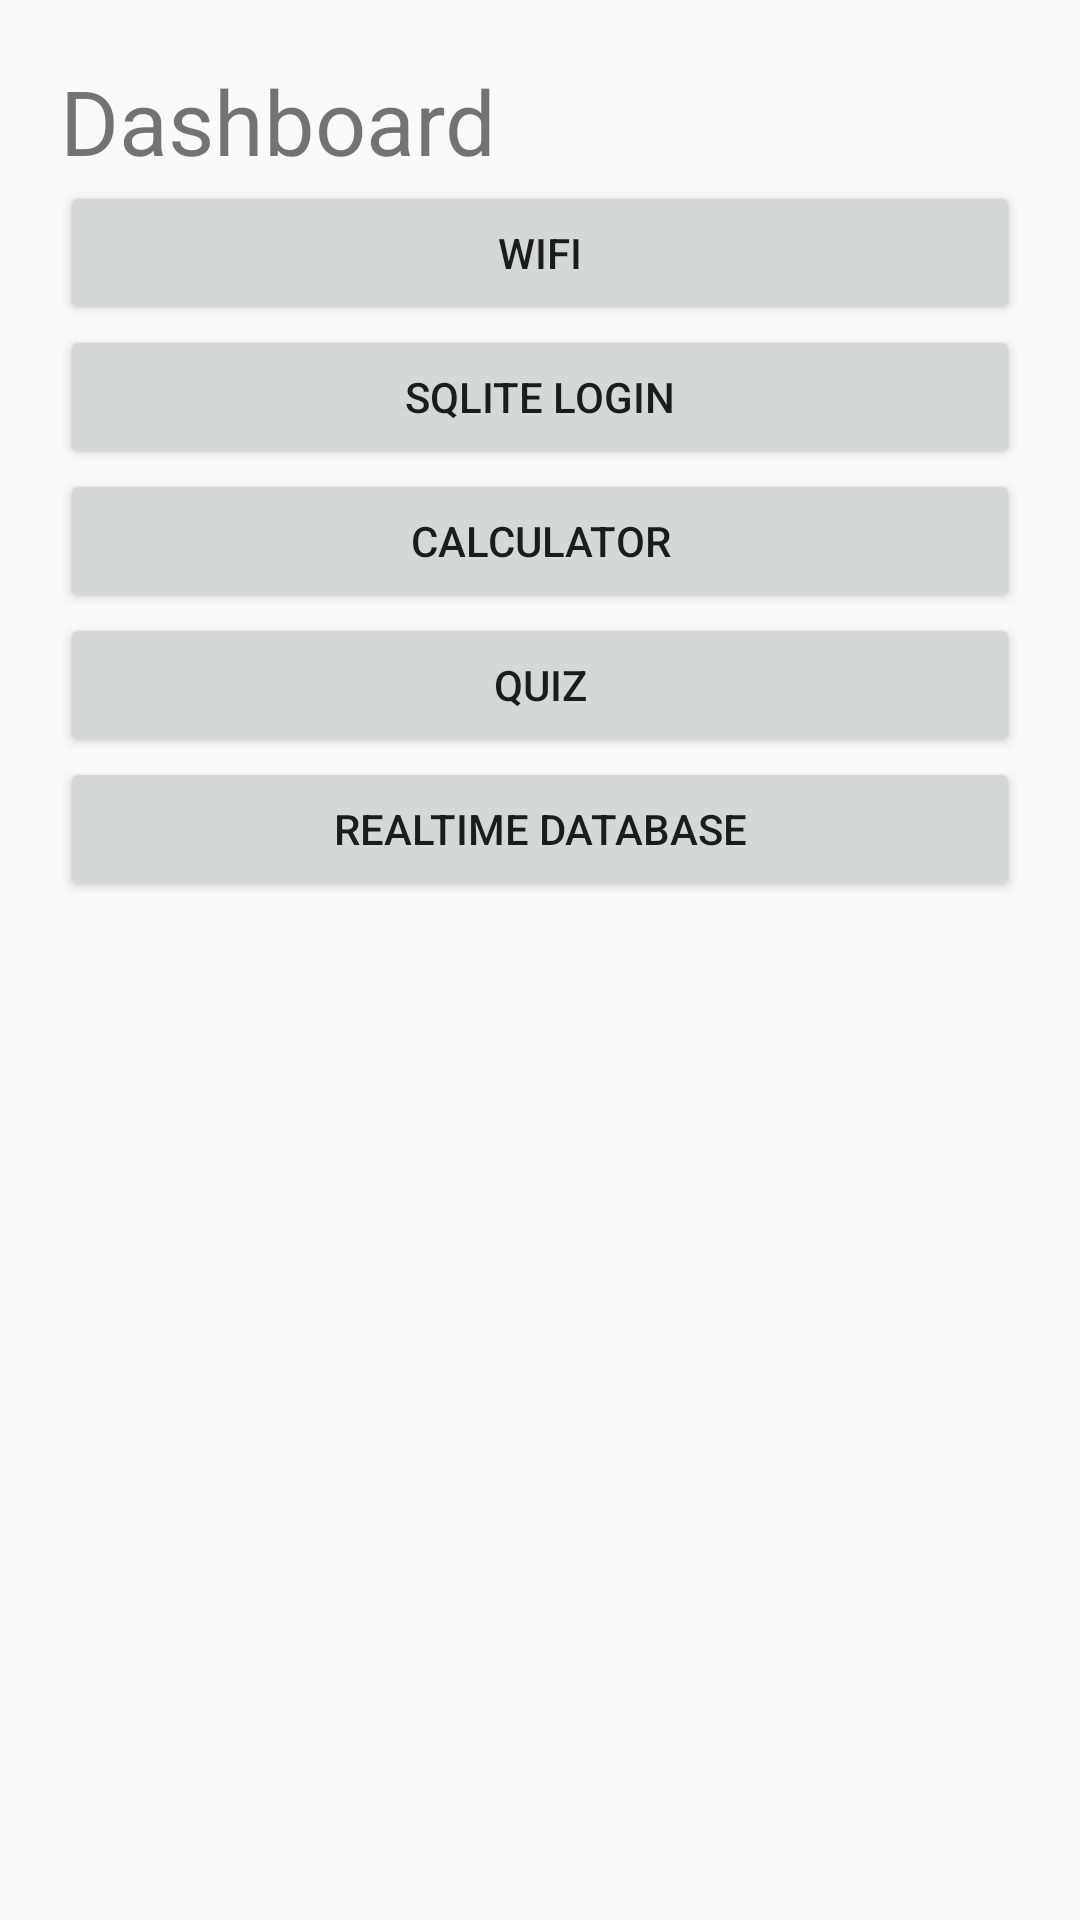

Android layout source for this screen:
<!-- AndroidManifest.xml: application theme Theme.FirstOne -->
<!-- res/layout/activity_dashboard.xml -->
<?xml version="1.0" encoding="utf-8"?>
<ScrollView xmlns:android="http://schemas.android.com/apk/res/android"
    android:layout_width="match_parent"
    android:layout_height="match_parent">

    <LinearLayout
        android:layout_width="match_parent"
        android:layout_height="wrap_content"
        android:orientation="vertical"
        android:padding="20dp">

        <TextView
            android:layout_width="wrap_content"
            android:layout_height="wrap_content"
            android:text="Dashboard"
            android:textSize="30sp"/>
        <Button
            android:id="@+id/wifiBtn"
            android:layout_width="match_parent"
            android:layout_height="wrap_content"
            android:text="WiFi"/>
        <Button
            android:id="@+id/sqliteBtn"
            android:layout_width="match_parent"
            android:layout_height="wrap_content"
            android:text="SQLite Login"/>

        <Button
            android:id="@+id/calculatorBtn"
            android:layout_width="match_parent"
            android:layout_height="wrap_content"
            android:text="Calculator"/>

        <Button
            android:id="@+id/quizBtn"
            android:layout_width="match_parent"
            android:layout_height="wrap_content"
            android:text="Quiz"/>

        <Button
            android:id="@+id/realtimeBtn"
            android:layout_width="match_parent"
            android:layout_height="wrap_content"
            android:text="Realtime Database"/>

    </LinearLayout>

</ScrollView>
<!-- resources referenced by this layout -->
<resources>
  <style name="Theme.FirstOne" parent="Base.Theme.FirstOne" />
  <style name="Base.Theme.FirstOne" parent="Theme.AppCompat.Light.DarkActionBar">
          
          
      </style>
</resources>
